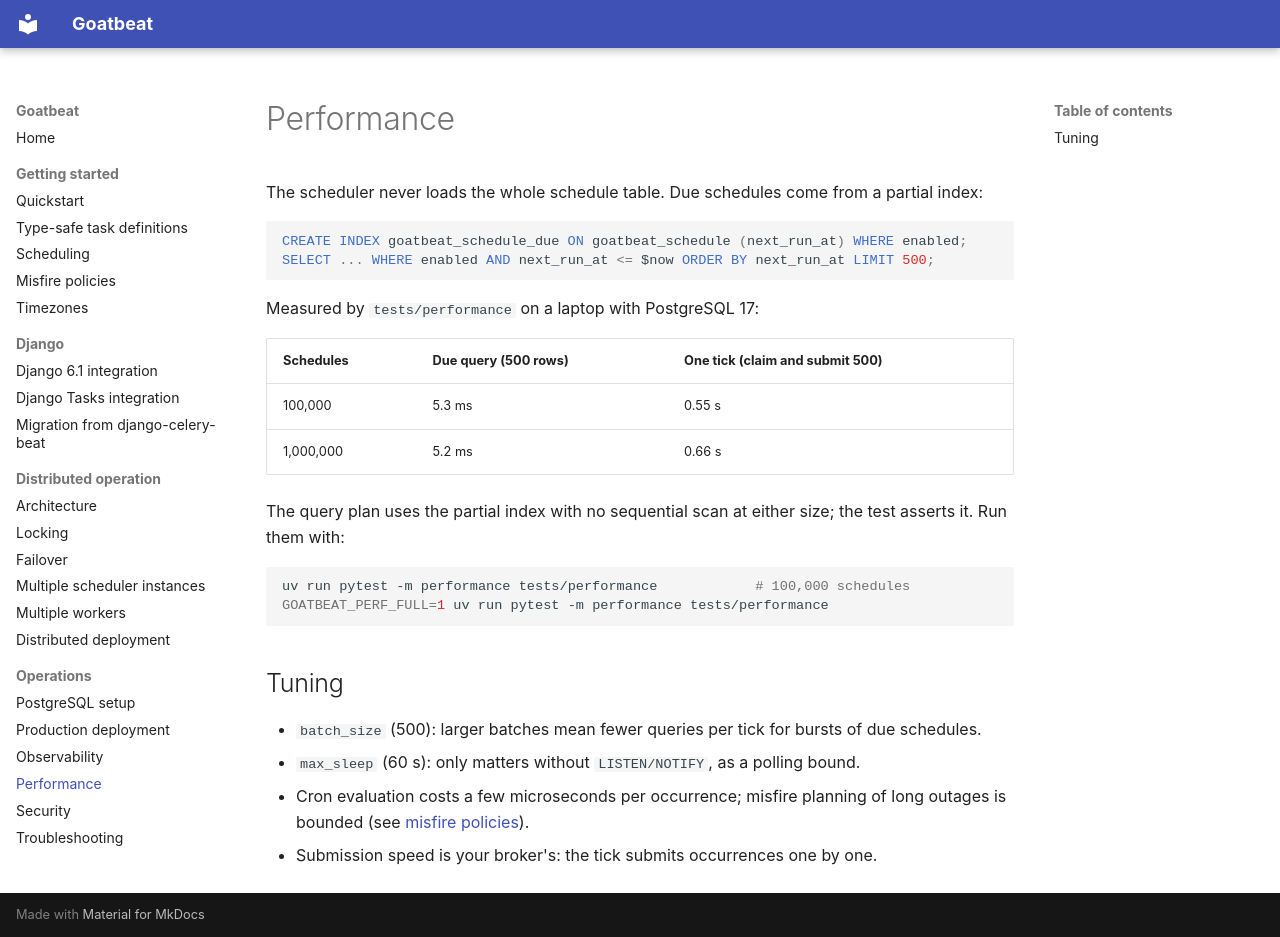

repository: goatlabshq/goatbeat · page: performance/index.html · generator: mkdocs

# Performance

The scheduler never loads the whole schedule table. Due schedules come from a partial index:

```sql
CREATE INDEX goatbeat_schedule_due ON goatbeat_schedule (next_run_at) WHERE enabled;
SELECT ... WHERE enabled AND next_run_at <= $now ORDER BY next_run_at LIMIT 500;
```

Measured by `tests/performance` on a laptop with PostgreSQL 17:

| Schedules | Due query (500 rows) | One tick (claim and submit 500) |
|---|---|---|
| 100,000 | 5.3 ms | 0.55 s |
| 1,000,000 | 5.2 ms | 0.66 s |

The query plan uses the partial index with no sequential scan at either size; the test asserts
it. Run them with:

```bash
uv run pytest -m performance tests/performance            # 100,000 schedules
GOATBEAT_PERF_FULL=1 uv run pytest -m performance tests/performance
```

## Tuning

- `batch_size` (500): larger batches mean fewer queries per tick for bursts of due schedules.
- `max_sleep` (60 s): only matters without `LISTEN/NOTIFY`, as a polling bound.
- Cron evaluation costs a few microseconds per occurrence; misfire planning of long outages is
  bounded (see [misfire policies](misfire.md)).
- Submission speed is your broker's: the tick submits occurrences one by one.
